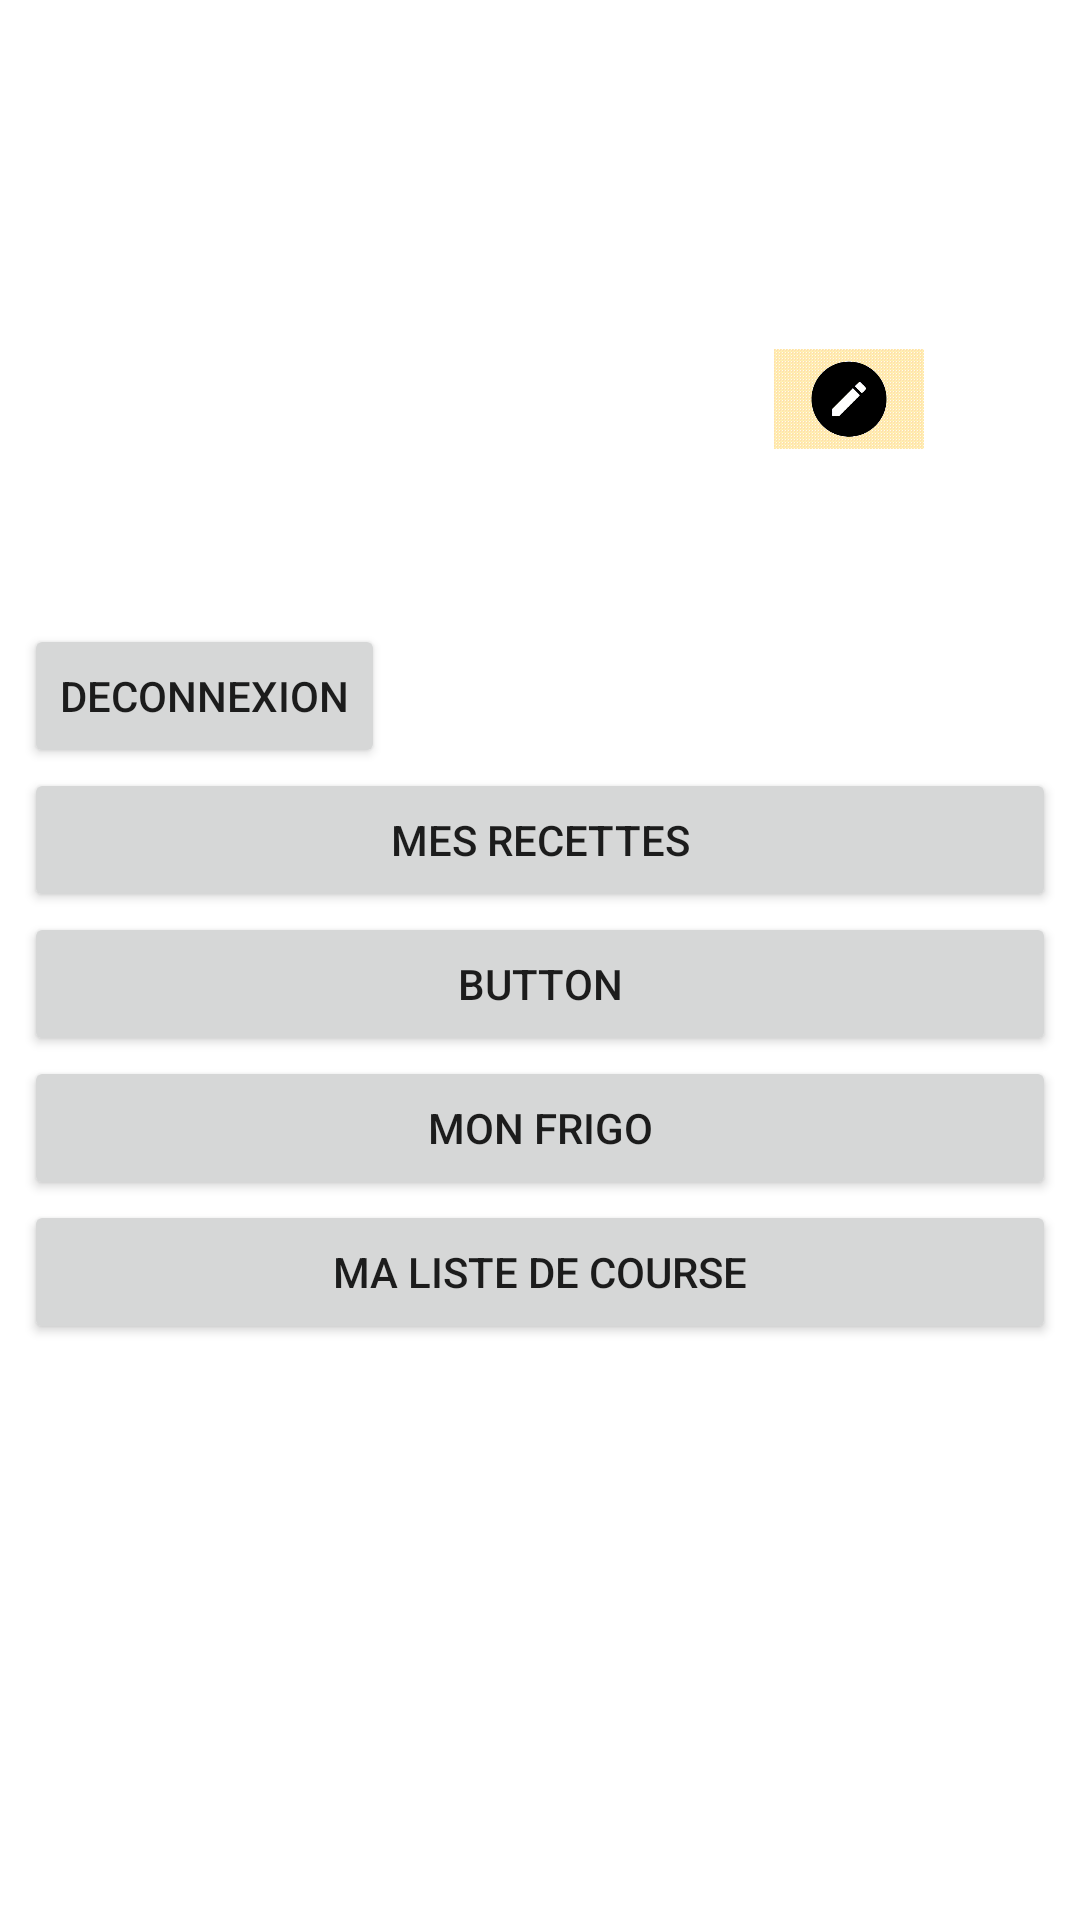

Layout XML and referenced resources for this Android screen:
<!-- AndroidManifest.xml: application theme Theme.EnjoyYourMeal -->
<!-- res/layout/activity_profil.xml -->
<?xml version="1.0" encoding="utf-8"?>
<LinearLayout
    xmlns:android="http://schemas.android.com/apk/res/android"

    xmlns:app="http://schemas.android.com/apk/res-auto"

    xmlns:tools="http://schemas.android.com/tools"
    android:layout_width="match_parent"
    android:layout_height="match_parent"
    android:orientation="vertical"
    android:padding="8dp">

    <LinearLayout
        android:layout_width="match_parent"
        android:layout_height="200dp"
        android:orientation="horizontal">

        <ImageView
            android:id="@+id/imageView_photo_profil"
            android:layout_width="100dp"
            android:layout_height="100dp"
            android:layout_gravity="center"
            android:layout_marginStart="150dp"
            android:contentDescription="photo de profil"
            android:src="@drawable/photo_profil" />

        <ImageView
            android:id="@+id/imageView_modifier_photo_profil"
            android:layout_width="50dp"
            android:layout_height="50dp"
            android:layout_marginTop="100dp"
            android:src="@drawable/crayon_modifier"/>
    </LinearLayout>

    <Button
        android:id="@+id/button_deconnexion"
        android:layout_width="wrap_content"
        android:layout_height="wrap_content"
        android:text="deconnexion"/>

    <Button
        android:id="@+id/mes_recette_button"
        android:layout_width="match_parent"
        android:layout_height="wrap_content"
        android:text="Mes recettes" />



    <Button
        android:layout_width="match_parent"
        android:layout_height="wrap_content"
        android:text="Button" />

    <Button
        android:id="@+id/frigo_button"
        android:layout_width="match_parent"
        android:layout_height="wrap_content"
        android:text="Mon Frigo" />

    <Button
        android:id="@+id/liste_de_course_button"
        android:layout_width="match_parent"
        android:layout_height="wrap_content"
        android:text="Ma liste de course" />


</LinearLayout>
<!-- resources referenced by this layout -->
<resources>
  <!-- drawable crayon_modifier: png bitmap (drawable, 3598 bytes) -->
  <style name="Theme.EnjoyYourMeal" parent="Theme.MaterialComponents.DayNight.DarkActionBar">
          
          <item name="colorPrimary">@color/purple_500</item>
          <item name="colorPrimaryVariant">@color/purple_700</item>
          <item name="colorOnPrimary">@color/white</item>
          
          <item name="colorSecondary">@color/teal_200</item>
          <item name="colorSecondaryVariant">@color/teal_700</item>
          <item name="colorOnSecondary">@color/black</item>
          
          <item name="android:statusBarColor">?attr/colorPrimaryVariant</item>
          
      </style>
  <color name="purple_500">#FF6200EE</color>
  <color name="purple_700">#FF3700B3</color>
  <color name="white">#FFFFFFFF</color>
  <color name="teal_200">#FF03DAC5</color>
  <color name="teal_700">#FF018786</color>
  <color name="black">#FF000000</color>
</resources>
